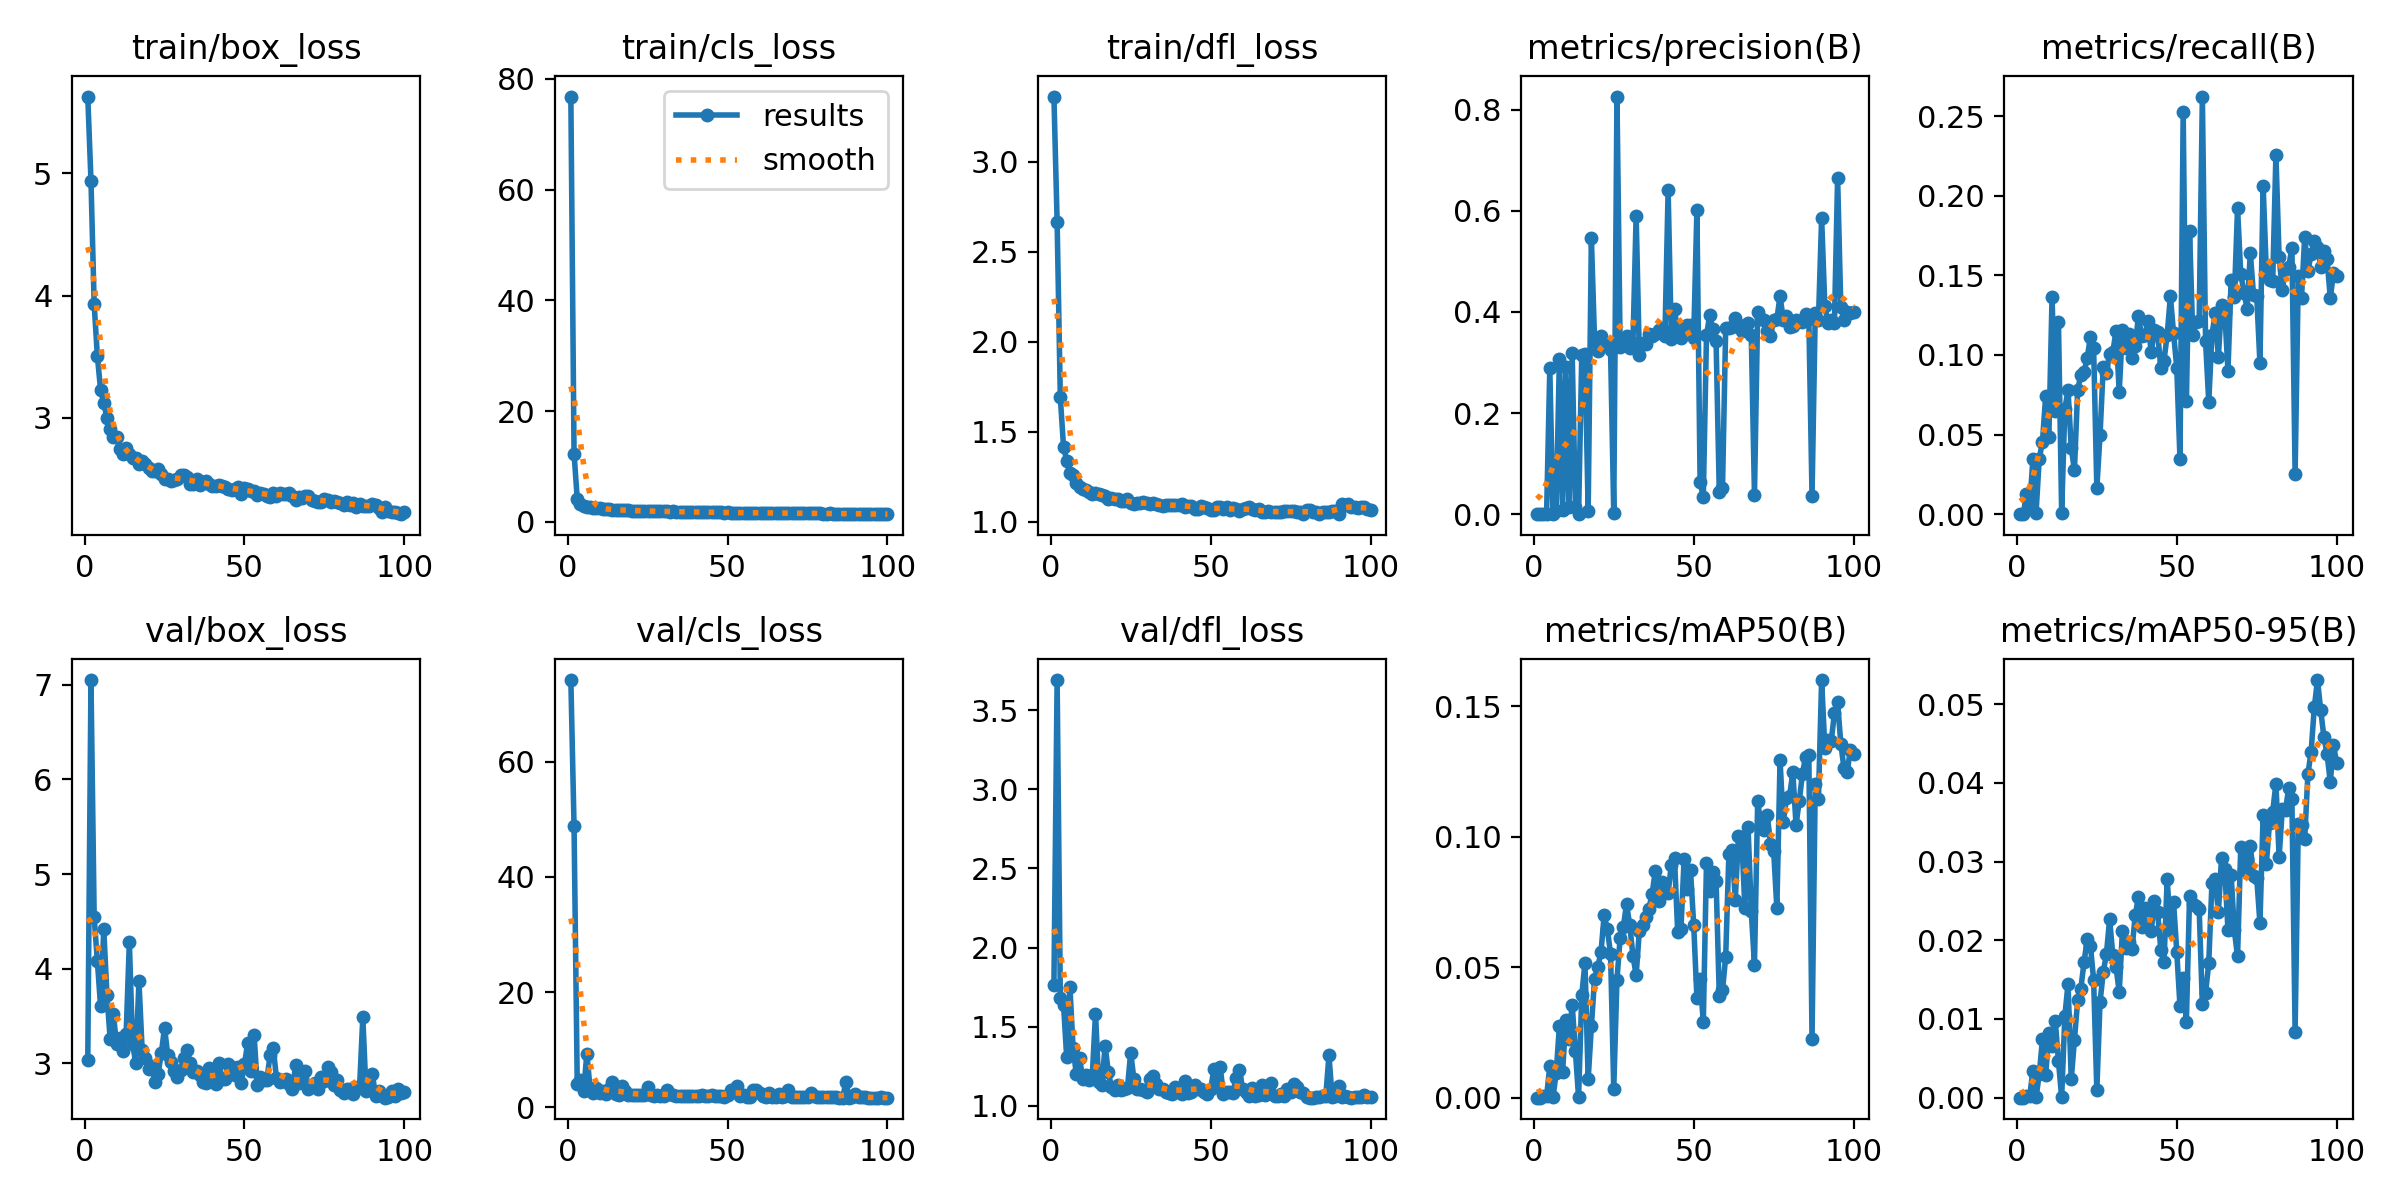

The file beside this chart, header and first rows:
epoch, train/box_loss, train/cls_loss, train/dfl_loss, metrics/precision(B), metrics/recall(B), metrics/mAP50(B), metrics/mAP50-95(B), val/box_loss, val/cls_loss, val/dfl_loss, lr/pg0, lr/pg1, lr/pg2
1, 5.627, 76.82, 3.361, 0, 0, 0, 0, 3.03, 74.19, 1.766, 0.0004065, 0.0004065, 0.0004065
2, 4.938, 12.35, 2.664, 0, 0, 0, 0, 7.049, 48.81, 3.689, 0.000815, 0.000815, 0.000815
3, 3.928, 4.132, 1.69, 0.00125, 0.01258, 0.00077, 0.00019, 4.542, 3.943, 1.684, 0.001215, 0.001215, 0.001215
4, 3.505, 3.277, 1.418, 0.00094, 0.00453, 0.00056, 0.00015, 4.08, 4.719, 1.638, 0.001213, 0.001213, 0.001213
5, 3.231, 2.928, 1.341, 0.2884, 0.03442, 0.01196, 0.00345, 3.602, 2.737, 1.306, 0.0012, 0.0012, 0.0012
6, 3.12, 2.744, 1.273, 0.00031, 0.00101, 0.00015, 5e-05, 4.418, 9.296, 1.752, 0.001188, 0.001188, 0.001188
7, 3.001, 2.612, 1.259, 0.00615, 0.03492, 0.00943, 0.00298, 3.722, 3.35, 1.364, 0.001176, 0.001176, 0.001176
8, 2.907, 2.519, 1.214, 0.3074, 0.04558, 0.02744, 0.0074, 3.254, 2.423, 1.201, 0.001163, 0.001163, 0.001163
9, 2.844, 2.446, 1.192, 0.00884, 0.07408, 0.00987, 0.00288, 3.524, 3.308, 1.305, 0.001151, 0.001151, 0.001151
10, 2.843, 2.435, 1.184, 0.292, 0.04829, 0.02967, 0.00816, 3.2, 2.396, 1.171, 0.001139, 0.001139, 0.001139
11, 2.743, 2.341, 1.179, 0.01342, 0.1363, 0.02257, 0.00663, 3.268, 2.744, 1.197, 0.001126, 0.001126, 0.001126
12, 2.708, 2.331, 1.165, 0.3182, 0.0651, 0.03559, 0.00973, 3.131, 2.246, 1.163, 0.001114, 0.001114, 0.001114
13, 2.753, 2.297, 1.154, 0.01411, 0.121, 0.01795, 0.00465, 3.313, 3.086, 1.192, 0.001102, 0.001102, 0.001102
14, 2.702, 2.216, 1.158, 0.00019, 0.00101, 0.0001, 5e-05, 4.28, 4.322, 1.583, 0.001089, 0.001089, 0.001089
15, 2.675, 2.191, 1.157, 0.3152, 0.0663, 0.03944, 0.01037, 3.206, 2.211, 1.148, 0.001077, 0.001077, 0.001077
16, 2.672, 2.137, 1.15, 0.3172, 0.07777, 0.05167, 0.01449, 3.005, 2.148, 1.133, 0.001064, 0.001064, 0.001064
17, 2.619, 2.107, 1.144, 0.006, 0.04158, 0.00708, 0.00232, 3.869, 3.663, 1.379, 0.001052, 0.001052, 0.001052
18, 2.647, 2.143, 1.127, 0.5469, 0.02762, 0.02729, 0.00735, 3.141, 2.837, 1.216, 0.00104, 0.00104, 0.00104
19, 2.625, 2.112, 1.133, 0.3432, 0.07787, 0.0456, 0.01236, 3.055, 2.106, 1.116, 0.001027, 0.001027, 0.001027
20, 2.591, 2.035, 1.127, 0.3235, 0.08769, 0.05016, 0.01385, 2.936, 2.074, 1.099, 0.001015, 0.001015, 0.001015
21, 2.567, 2.031, 1.124, 0.3518, 0.08928, 0.05567, 0.01724, 2.971, 2.054, 1.132, 0.001002, 0.001002, 0.001002
22, 2.564, 2.014, 1.114, 0.3354, 0.09821, 0.06997, 0.02011, 2.806, 2.024, 1.103, 0.0009901, 0.0009901, 0.0009901
23, 2.585, 2.002, 1.114, 0.3375, 0.1113, 0.06452, 0.01932, 2.891, 2.063, 1.107, 0.0009778, 0.0009778, 0.0009778
24, 2.541, 1.996, 1.127, 0.3249, 0.1045, 0.05524, 0.01494, 3.107, 2.082, 1.115, 0.0009654, 0.0009654, 0.0009654
25, 2.503, 1.958, 1.103, 0.00331, 0.01641, 0.00343, 0.00095, 3.375, 3.536, 1.337, 0.000953, 0.000953, 0.000953
26, 2.502, 1.933, 1.1, 0.8263, 0.0498, 0.04522, 0.01213, 3.09, 2.173, 1.171, 0.0009406, 0.0009406, 0.0009406
27, 2.487, 1.94, 1.107, 0.3301, 0.09217, 0.06129, 0.01592, 3.011, 1.998, 1.107, 0.0009283, 0.0009283, 0.0009283
28, 2.492, 1.906, 1.106, 0.3474, 0.08855, 0.06552, 0.01828, 2.914, 2.072, 1.105, 0.0009159, 0.0009159, 0.0009159
29, 2.497, 1.916, 1.109, 0.3518, 0.1008, 0.07426, 0.02268, 2.854, 1.994, 1.103, 0.0009035, 0.0009035, 0.0009035
30, 2.53, 1.899, 1.102, 0.328, 0.1017, 0.06609, 0.01811, 2.928, 1.948, 1.087, 0.0008911, 0.0008911, 0.0008911
31, 2.533, 1.893, 1.097, 0.3384, 0.1151, 0.05448, 0.01663, 3.053, 2.952, 1.167, 0.0008787, 0.0008787, 0.0008787
32, 2.514, 1.867, 1.107, 0.5904, 0.07672, 0.04692, 0.01341, 3.144, 2.349, 1.19, 0.0008664, 0.0008664, 0.0008664
33, 2.458, 1.883, 1.099, 0.3151, 0.1158, 0.06395, 0.02119, 3.002, 2.171, 1.139, 0.000854, 0.000854, 0.000854
34, 2.458, 1.847, 1.093, 0.3384, 0.1045, 0.06605, 0.01897, 2.908, 1.99, 1.106, 0.0008416, 0.0008416, 0.0008416
35, 2.501, 1.823, 1.088, 0.3362, 0.1134, 0.0691, 0.01973, 2.917, 1.947, 1.107, 0.0008293, 0.0008293, 0.0008293
36, 2.452, 1.81, 1.094, 0.3557, 0.0983, 0.0725, 0.01887, 2.876, 1.934, 1.087, 0.0008169, 0.0008169, 0.0008169
37, 2.477, 1.804, 1.092, 0.3519, 0.1053, 0.07816, 0.02316, 2.806, 1.892, 1.084, 0.0008045, 0.0008045, 0.0008045
38, 2.48, 1.833, 1.093, 0.3574, 0.1244, 0.08702, 0.0255, 2.797, 1.879, 1.077, 0.0007921, 0.0007921, 0.0007921
39, 2.459, 1.781, 1.093, 0.3634, 0.112, 0.0752, 0.02173, 2.951, 1.967, 1.121, 0.0007797, 0.0007797, 0.0007797
40, 2.444, 1.756, 1.093, 0.3676, 0.1125, 0.08255, 0.02413, 2.813, 1.907, 1.089, 0.0007674, 0.0007674, 0.0007674
41, 2.444, 1.782, 1.097, 0.3516, 0.1211, 0.07887, 0.02285, 2.784, 1.868, 1.076, 0.000755, 0.000755, 0.000755
42, 2.449, 1.779, 1.083, 0.6404, 0.1017, 0.07844, 0.02114, 3.001, 2.066, 1.155, 0.0007426, 0.0007426, 0.0007426
43, 2.442, 1.755, 1.088, 0.3464, 0.1154, 0.08925, 0.02506, 2.839, 1.869, 1.079, 0.0007302, 0.0007302, 0.0007302
44, 2.437, 1.77, 1.09, 0.4056, 0.1143, 0.09169, 0.02364, 2.83, 1.906, 1.09, 0.0007179, 0.0007179, 0.0007179
45, 2.422, 1.744, 1.073, 0.3588, 0.092, 0.06333, 0.0188, 2.998, 2.195, 1.129, 0.0007055, 0.0007055, 0.0007055
46, 2.414, 1.718, 1.074, 0.3476, 0.09641, 0.06455, 0.01724, 2.963, 2.023, 1.105, 0.0006931, 0.0006931, 0.0006931
47, 2.421, 1.732, 1.088, 0.3707, 0.1126, 0.0914, 0.02777, 2.873, 1.941, 1.108, 0.0006808, 0.0006808, 0.0006808
48, 2.432, 1.716, 1.082, 0.3745, 0.1368, 0.0798, 0.02133, 2.962, 1.883, 1.089, 0.0006684, 0.0006684, 0.0006684
49, 2.381, 1.66, 1.079, 0.3733, 0.1135, 0.08713, 0.02483, 2.794, 1.844, 1.073, 0.000656, 0.000656, 0.000656
50, 2.425, 1.725, 1.064, 0.3494, 0.09187, 0.06618, 0.01852, 2.991, 2.025, 1.105, 0.0006436, 0.0006436, 0.0006436
51, 2.42, 1.681, 1.063, 0.6014, 0.03452, 0.03831, 0.01163, 3.216, 2.971, 1.231, 0.0006312, 0.0006312, 0.0006312
52, 2.4, 1.664, 1.085, 0.06324, 0.2525, 0.04551, 0.01515, 2.916, 2.946, 1.143, 0.0006189, 0.0006189, 0.0006189
53, 2.403, 1.684, 1.081, 0.03369, 0.07077, 0.02887, 0.00967, 3.303, 3.696, 1.243, 0.0006065, 0.0006065, 0.0006065
54, 2.372, 1.654, 1.069, 0.3539, 0.1778, 0.0901, 0.02565, 2.771, 1.87, 1.075, 0.0005941, 0.0005941, 0.0005941
55, 2.386, 1.658, 1.08, 0.3933, 0.1123, 0.07914, 0.02456, 2.853, 2.087, 1.09, 0.0005818, 0.0005818, 0.0005818
56, 2.375, 1.668, 1.068, 0.3659, 0.1206, 0.08658, 0.02441, 2.821, 1.802, 1.089, 0.0005694, 0.0005694, 0.0005694
57, 2.364, 1.605, 1.074, 0.3423, 0.1213, 0.08304, 0.02402, 2.827, 1.841, 1.082, 0.000557, 0.000557, 0.000557
58, 2.355, 1.629, 1.069, 0.04312, 0.2623, 0.03913, 0.01186, 3.084, 3.034, 1.179, 0.0005446, 0.0005446, 0.0005446
59, 2.384, 1.643, 1.06, 0.05124, 0.1085, 0.04118, 0.01332, 3.162, 2.998, 1.228, 0.0005322, 0.0005322, 0.0005322
60, 2.359, 1.623, 1.069, 0.3684, 0.07054, 0.05393, 0.01711, 2.844, 2.525, 1.108, 0.0005199, 0.0005199, 0.0005199
... 40 more rows
